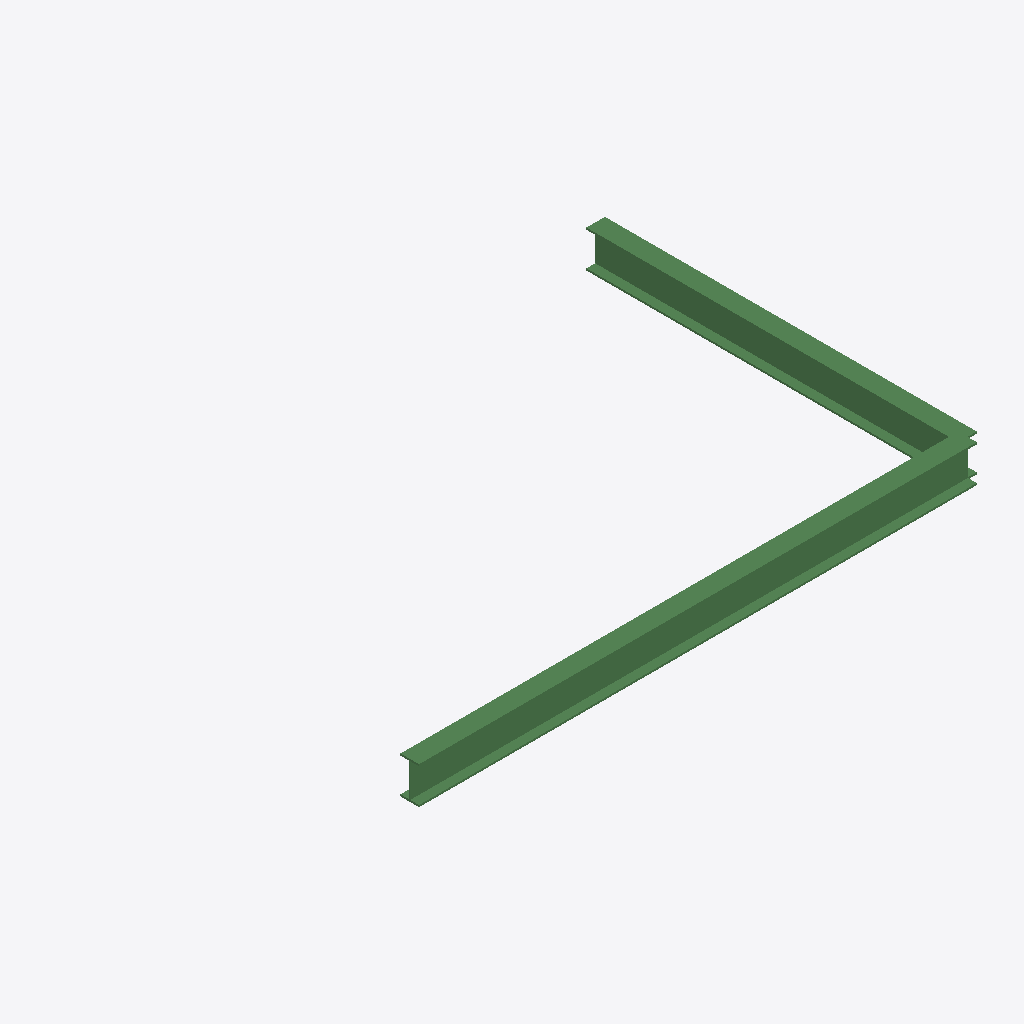
Isometric view of an IFC building model (IFC-SPF (STEP), schema IFC4, length unit metre), seen from the south-west, elements coloured by IFC class: 1 beam (green).
Extent 6.1 m × 4.1 m × 0.4 m (x, y, z). Elements (1): 1 IfcBeam.

HEADER;
FILE_DESCRIPTION(('ViewDefinition[DesignTransferView]'),'2;1');
FILE_NAME('/dev/null','2026-11-13T20:43:35+00:00',(''),(''),'IfcOpenShell 0.8.4.post1','IfcOpenShell 0.8.4.post1','Nobody');
FILE_SCHEMA(('IFC4'));
ENDSEC;
DATA;
#1=IFCPROJECT('1K6Qxc685CT8ChTd5mHISR',$,'Fixture',$,$,$,$,(#10,#14),#5);
#15=IFCSITE('2ZrTNyjEv7gxmKV1R5XCkB',$,'Site',$,$,$,$,$,$,$,$,$,$,$);
#16=IFCBUILDING('2dPVT50mr4OecKIWOPS0Jq',$,'Building',$,$,$,$,$,$,$,$,$);
#17=IFCBUILDINGSTOREY('0c$4$JZ7XCP8FMMxwm3TLz',$,'Ground',$,$,$,$,$,$,$);
#34=IFCBEAM('0O0imvM2L2pfpiy35IdUlH',$,'Two-leg UB',$,$,$,#36,$,$);
ENDSEC;
